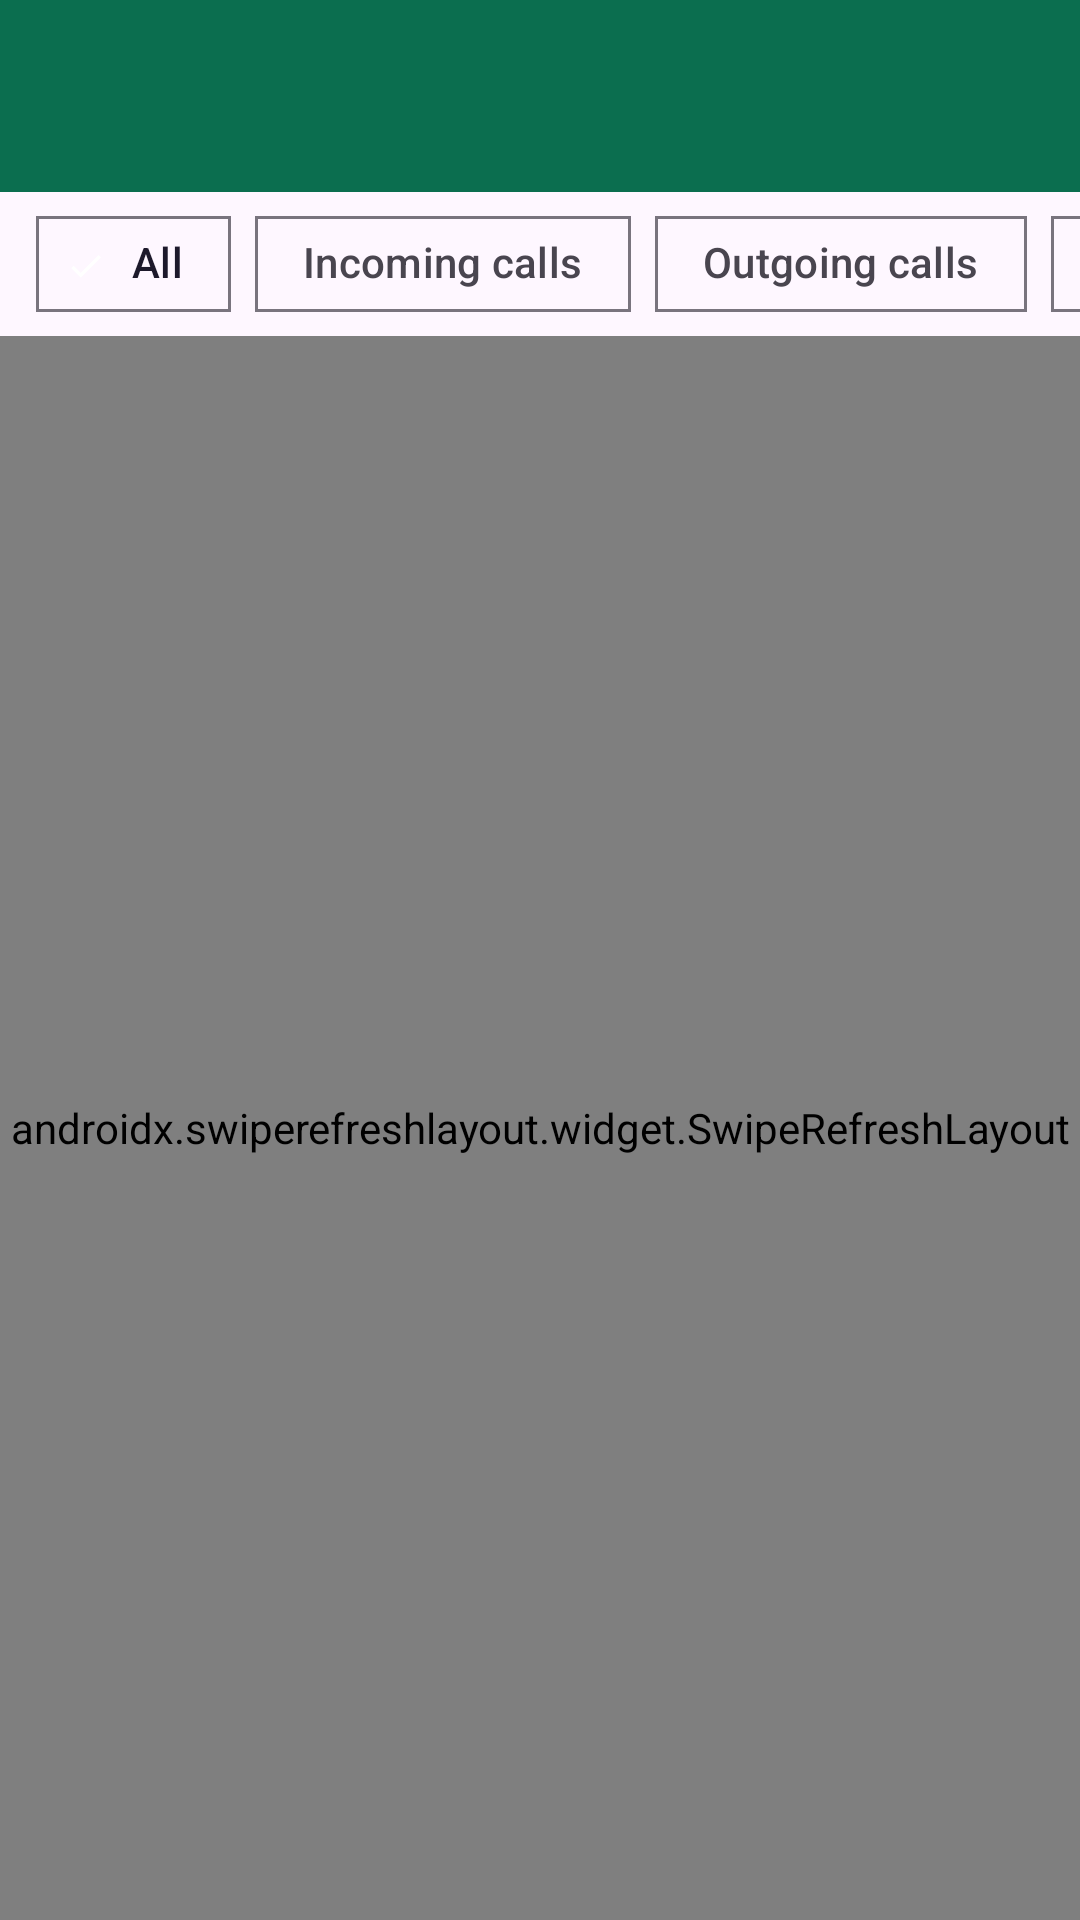

Here is an Android app screen rendered from its layout file. Give the layout XML and the strings, colors and styles it references.
<!-- AndroidManifest.xml: application theme Theme.CallAndSMSStats -->
<!-- res/layout/activity_detail.xml -->
<?xml version="1.0" encoding="utf-8"?>
<LinearLayout xmlns:android="http://schemas.android.com/apk/res/android"
    xmlns:app="http://schemas.android.com/apk/res-auto"
    android:id="@+id/root"
    android:layout_width="match_parent"
    android:layout_height="match_parent"
    android:orientation="vertical">

    <com.google.android.material.appbar.MaterialToolbar
        android:id="@+id/toolbar"
        android:layout_width="match_parent"
        android:layout_height="?attr/actionBarSize"
        android:background="?attr/colorPrimary"
        app:titleTextColor="?attr/colorOnPrimary"
        app:navigationIconTint="?attr/colorOnPrimary" />

    <HorizontalScrollView
        android:id="@+id/filterScroll"
        android:layout_width="match_parent"
        android:layout_height="wrap_content"
        android:scrollbars="none">

        <com.google.android.material.chip.ChipGroup
            android:id="@+id/filterChips"
            android:layout_width="wrap_content"
            android:layout_height="wrap_content"
            android:paddingHorizontal="12dp"
            app:selectionRequired="true"
            app:singleLine="true"
            app:singleSelection="true">

            <com.google.android.material.chip.Chip
                android:id="@+id/chipAll"
                style="@style/Widget.App.Chip.Filter"
                android:layout_width="wrap_content"
                android:layout_height="wrap_content"
                android:checked="true"
                android:tag="-1"
                android:text="@string/filter_all" />

            <com.google.android.material.chip.Chip
                android:id="@+id/chipIncomingCalls"
                style="@style/Widget.App.Chip.Filter"
                android:layout_width="wrap_content"
                android:layout_height="wrap_content"
                android:tag="0"
                android:text="@string/filter_incoming_calls" />

            <com.google.android.material.chip.Chip
                android:id="@+id/chipOutgoingCalls"
                style="@style/Widget.App.Chip.Filter"
                android:layout_width="wrap_content"
                android:layout_height="wrap_content"
                android:tag="1"
                android:text="@string/filter_outgoing_calls" />

            <com.google.android.material.chip.Chip
                android:id="@+id/chipMissed"
                style="@style/Widget.App.Chip.Filter"
                android:layout_width="wrap_content"
                android:layout_height="wrap_content"
                android:tag="2"
                android:text="@string/filter_missed" />

            <com.google.android.material.chip.Chip
                android:id="@+id/chipRejected"
                style="@style/Widget.App.Chip.Filter"
                android:layout_width="wrap_content"
                android:layout_height="wrap_content"
                android:tag="3"
                android:text="@string/filter_rejected" />

            <com.google.android.material.chip.Chip
                android:id="@+id/chipIncomingSms"
                style="@style/Widget.App.Chip.Filter"
                android:layout_width="wrap_content"
                android:layout_height="wrap_content"
                android:tag="4"
                android:text="@string/filter_incoming_sms" />

            <com.google.android.material.chip.Chip
                android:id="@+id/chipOutgoingSms"
                style="@style/Widget.App.Chip.Filter"
                android:layout_width="wrap_content"
                android:layout_height="wrap_content"
                android:tag="5"
                android:text="@string/filter_outgoing_sms" />

            <com.google.android.material.chip.Chip
                android:id="@+id/chipIncomingMms"
                style="@style/Widget.App.Chip.Filter"
                android:layout_width="wrap_content"
                android:layout_height="wrap_content"
                android:tag="6"
                android:text="@string/filter_incoming_mms" />

            <com.google.android.material.chip.Chip
                android:id="@+id/chipOutgoingMms"
                style="@style/Widget.App.Chip.Filter"
                android:layout_width="wrap_content"
                android:layout_height="wrap_content"
                android:tag="7"
                android:text="@string/filter_outgoing_mms" />

            <com.google.android.material.chip.Chip
                android:id="@+id/chipMobileData"
                style="@style/Widget.App.Chip.Filter"
                android:layout_width="wrap_content"
                android:layout_height="wrap_content"
                android:tag="100"
                android:text="@string/mobile_data" />

        </com.google.android.material.chip.ChipGroup>

    </HorizontalScrollView>

    <FrameLayout
        android:layout_width="match_parent"
        android:layout_height="0dp"
        android:layout_weight="1">

        <androidx.swiperefreshlayout.widget.SwipeRefreshLayout
            android:id="@+id/swipeRefresh"
            android:layout_width="match_parent"
            android:layout_height="match_parent">

            <androidx.recyclerview.widget.RecyclerView
                android:id="@+id/detailRecyclerView"
                android:layout_width="match_parent"
                android:layout_height="match_parent"
                android:clipToPadding="false"
                android:paddingTop="4dp"
                android:paddingBottom="8dp" />

        </androidx.swiperefreshlayout.widget.SwipeRefreshLayout>

        <TextView
            android:id="@+id/detailEmptyView"
            android:layout_width="wrap_content"
            android:layout_height="wrap_content"
            android:layout_gravity="center"
            android:gravity="center"
            android:padding="24dp"
            android:text="@string/detail_empty"
            android:textSize="16sp"
            android:visibility="gone" />

    </FrameLayout>

</LinearLayout>
<!-- resources referenced by this layout -->
<resources>
  <string name="detail_empty">No records this period.</string>
  <string name="filter_all">All</string>
  <string name="filter_incoming_calls">Incoming calls</string>
  <string name="filter_incoming_mms">Incoming MMS/RCS</string>
  <string name="filter_incoming_sms">Incoming SMS</string>
  <string name="filter_missed">Missed</string>
  <string name="filter_outgoing_calls">Outgoing calls</string>
  <string name="filter_outgoing_mms">Outgoing MMS/RCS</string>
  <string name="filter_outgoing_sms">Outgoing SMS</string>
  <string name="filter_rejected">Rejected</string>
  <string name="mobile_data">Mobile data</string>
  <style name="Widget.App.Chip.Filter" parent="Widget.Material3.Chip.Filter">
          <item name="chipCornerRadius">0dp</item>
          <item name="chipBackgroundColor">@color/chip_container</item>
          <item name="android:textColor">@color/chip_label</item>
          <item name="checkedIconTint">?attr/colorOnPrimary</item>
          <item name="chipStrokeColor">?attr/colorOutline</item>
          <item name="chipStrokeWidth">1dp</item>
      </style>
  <style name="Theme.CallAndSMSStats" parent="Theme.Material3.DayNight.NoActionBar">
          <item name="colorPrimary">@color/brand_primary</item>
          <item name="colorOnPrimary">@color/brand_on_primary</item>
          <item name="shapeAppearanceSmallComponent">@style/ShapeAppearance.App.Small</item>
          <item name="shapeAppearanceMediumComponent">@style/ShapeAppearance.App.Medium</item>
          <item name="shapeAppearanceLargeComponent">@style/ShapeAppearance.App.Large</item>
      </style>
  <color name="brand_primary">#0B6E4F</color>
  <color name="brand_on_primary">#FFFFFF</color>
  <style name="ShapeAppearance.App.Small" parent="ShapeAppearance.Material3.SmallComponent">
          <item name="cornerFamily">rounded</item>
          <item name="cornerSize">0dp</item>
      </style>
  <style name="ShapeAppearance.App.Medium" parent="ShapeAppearance.Material3.MediumComponent">
          <item name="cornerFamily">rounded</item>
          <item name="cornerSize">0dp</item>
      </style>
  <style name="ShapeAppearance.App.Large" parent="ShapeAppearance.Material3.LargeComponent">
          <item name="cornerFamily">rounded</item>
          <item name="cornerSize">0dp</item>
      </style>
</resources>
